Run: headless pygame with SDL's dummy video driver; simulated clock (each Clock.tick advances the game by its frame time, no real sleeping); random seed 0; keys injected as events and as key.get_pressed() state; no mouse input.
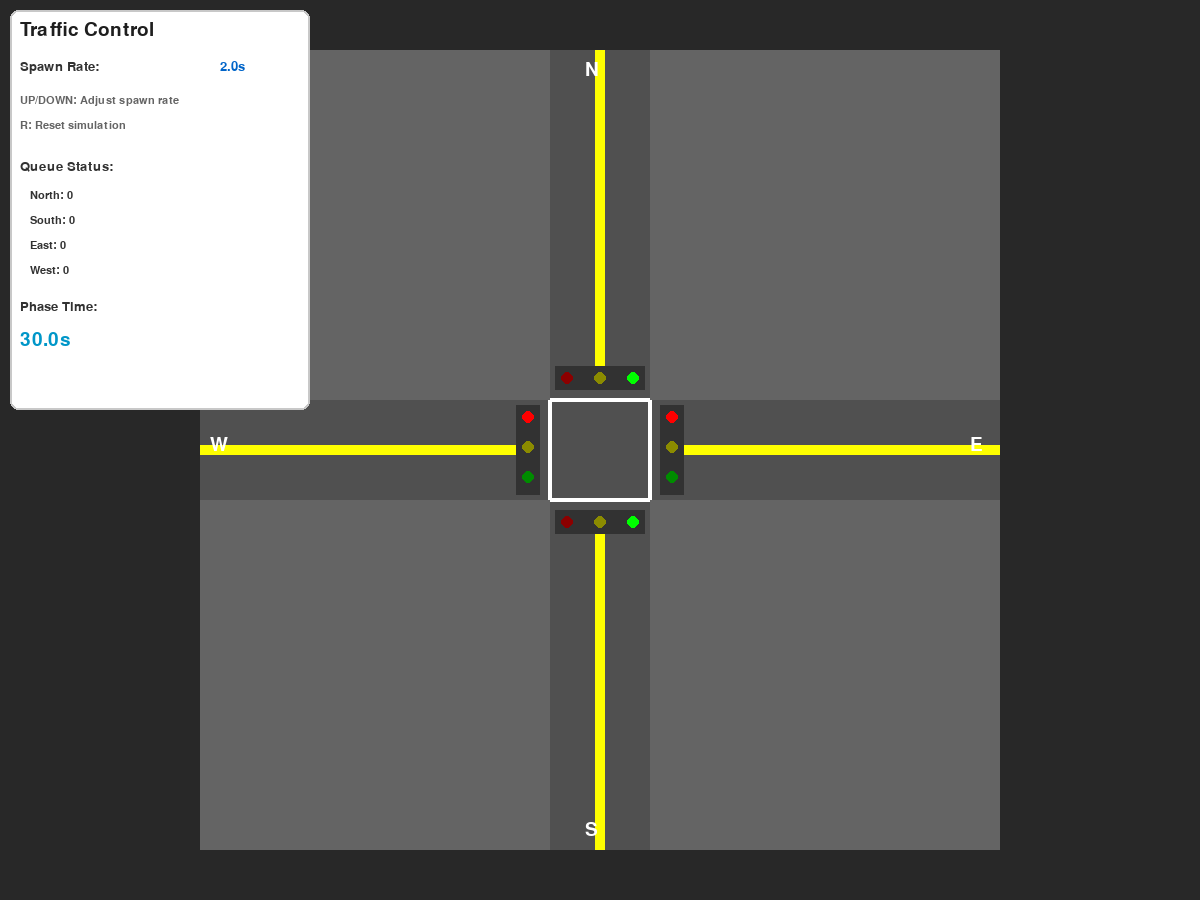
Frame 1 of 4 · flips 1–60 · no input
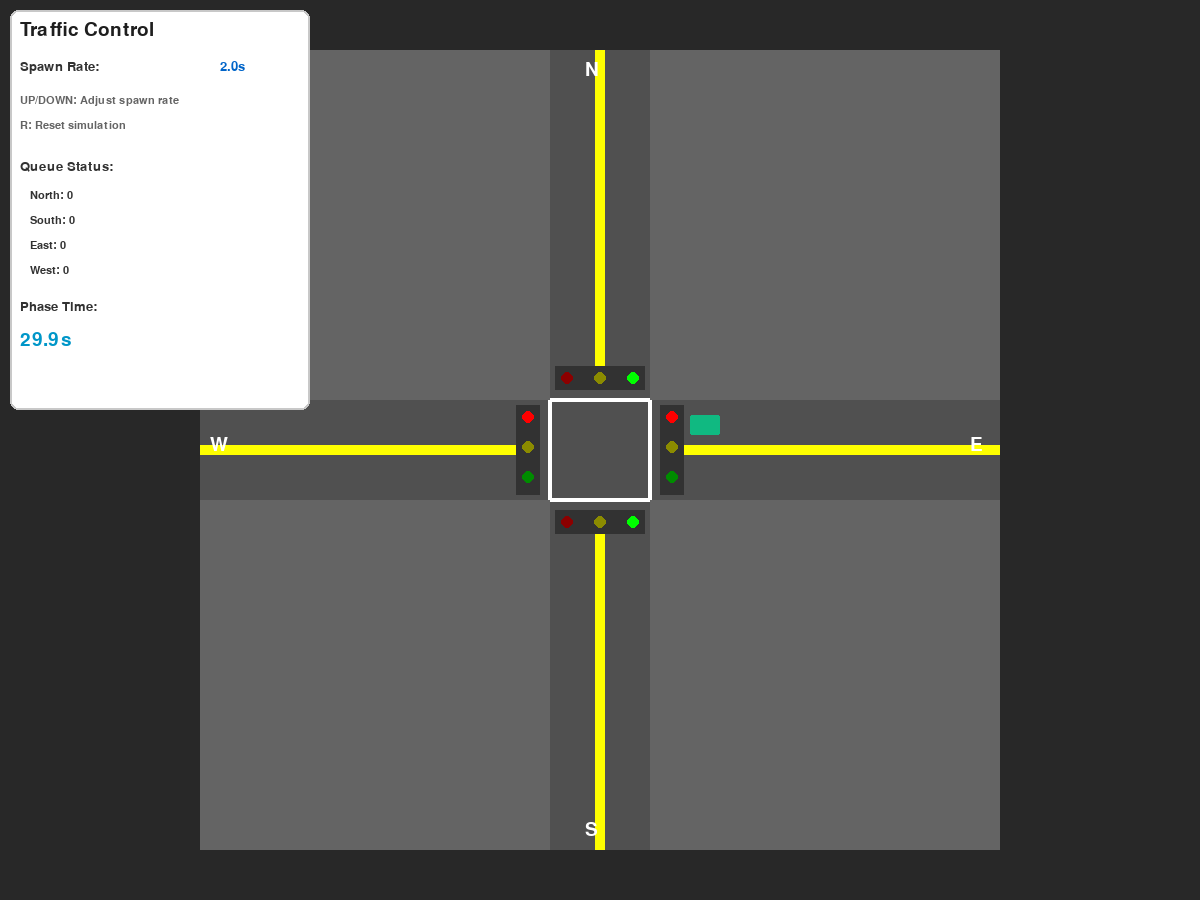
Frame 2 of 4 · flips 61–180 · tapped SPACE, RETURN · held RIGHT (→), D
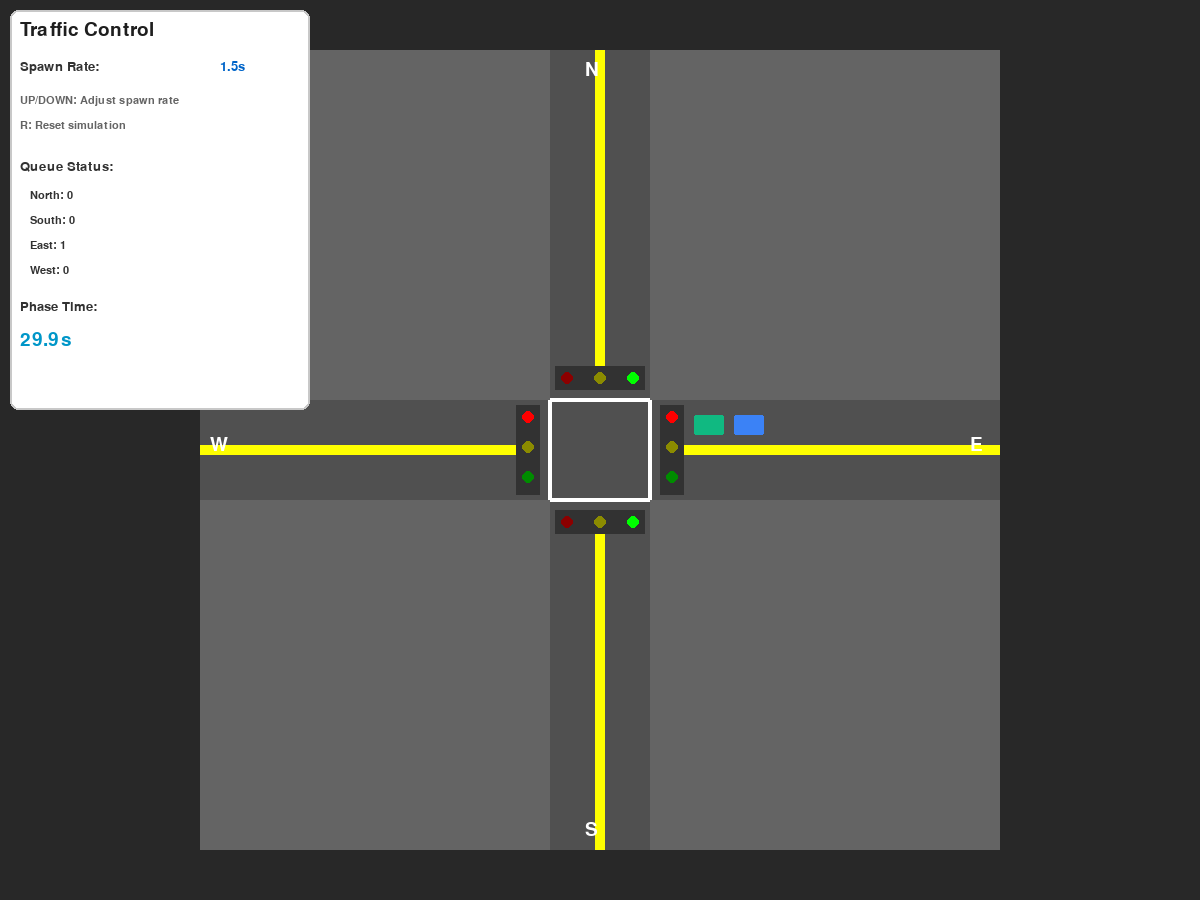
Frame 3 of 4 · flips 181–300 · held DOWN (↓), S
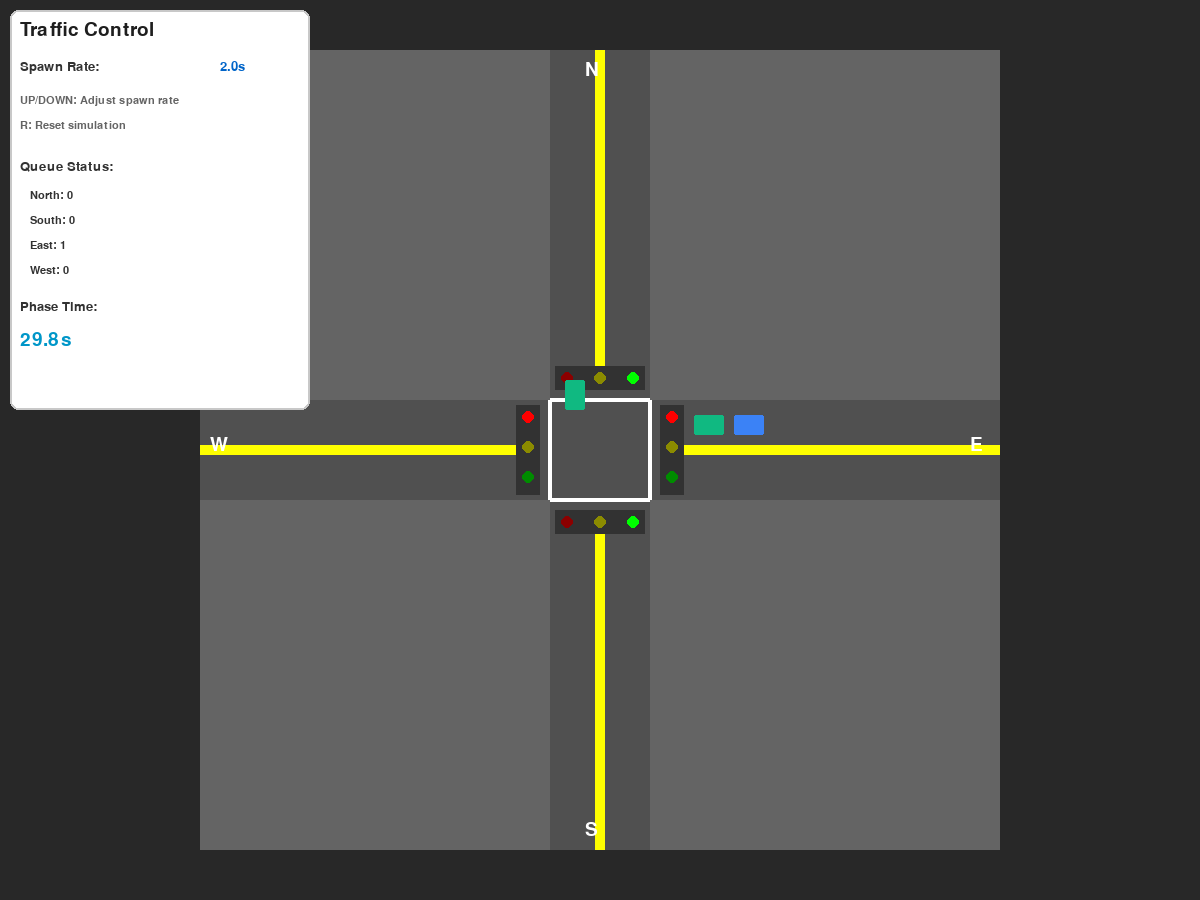
Frame 4 of 4 · flips 301–420 · held LEFT (←), A, UP (↑), W

The pygame program that drew these frames:

import pygame
import sys
import random
import math
from enum import Enum
from dataclasses import dataclass
from typing import List, Dict, Tuple
from datetime import datetime

pygame.init()

class Direction(Enum):
    NORTH = "north"
    SOUTH = "south"
    EAST = "east"
    WEST = "west"

class LightState(Enum):
    GREEN = "green"
    YELLOW = "yellow"
    RED = "red"

@dataclass
class Car:
    id: str
    direction: Direction
    position: float
    speed: float
    committed: bool
    color: Tuple[int, int, int]
    is_vip: bool = False 

class TrafficController:
    def __init__(self):
        self.current_phase = "NS"
        self.phase_start_time = datetime.now()
        self.green_duration = 30000
        self.yellow_duration = 3000
        self.min_green_duration = 10000

        self.ns_state = LightState.GREEN
        self.ew_state = LightState.RED

    def update(
        self,
        queue_stats: Dict[Direction, int],
        vip_queue_stats: Dict[Direction, int]
    ) -> None:
        # 1) Revisar primero si hay VIPs
        ns_vips = vip_queue_stats[Direction.NORTH] + vip_queue_stats[Direction.SOUTH]
        ew_vips = vip_queue_stats[Direction.EAST] + vip_queue_stats[Direction.WEST]

        if ns_vips > 0 or ew_vips > 0:
            self._handle_vip_preemption(ns_vips, ew_vips)
            return  # No seguimos con la lógica normal

        # 2) Lógica normal de cambio de fase
        elapsed = (datetime.now() - self.phase_start_time).total_seconds() * 1000

        if self.current_phase == "NS":
            if self.ns_state == LightState.GREEN:
                should_switch = self._should_switch_phase(queue_stats, elapsed)
                if elapsed >= self.green_duration or should_switch:
                    self.ns_state = LightState.YELLOW
                    self.phase_start_time = datetime.now()
            elif self.ns_state == LightState.YELLOW:
                if elapsed >= self.yellow_duration:
                    self.ns_state = LightState.RED
                    self.ew_state = LightState.GREEN
                    self.current_phase = "EW"
                    self.phase_start_time = datetime.now()
        else:
            if self.ew_state == LightState.GREEN:
                should_switch = self._should_switch_phase(queue_stats, elapsed)
                if elapsed >= self.green_duration or should_switch:
                    self.ew_state = LightState.YELLOW
                    self.phase_start_time = datetime.now()
            elif self.ew_state == LightState.YELLOW:
                if elapsed >= self.yellow_duration:
                    self.ew_state = LightState.RED
                    self.ns_state = LightState.GREEN
                    self.current_phase = "NS"
                    self.phase_start_time = datetime.now()


    def _should_switch_phase(self, queue_stats: Dict[Direction, int], elapsed: float) -> bool:
        if elapsed < self.min_green_duration:
            return False

        ns_count = queue_stats[Direction.NORTH] + queue_stats[Direction.SOUTH]
        ew_count = queue_stats[Direction.EAST] + queue_stats[Direction.WEST]

        if self.current_phase == "NS" and ew_count > ns_count * 2 and ew_count > 3:
            return True
        if self.current_phase == "EW" and ns_count > ew_count * 2 and ns_count > 3:
            return True

        return False
    
    def _handle_vip_preemption(self, ns_vips: int, ew_vips: int) -> None:
 
        if ns_vips > 0 and ew_vips == 0:
            desired_phase = "NS"
        elif ew_vips > 0 and ns_vips == 0:
            desired_phase = "EW"
        else:
            # Si hay VIP en ambos ejes, por simplicidad mantenemos la fase actual
            desired_phase = self.current_phase

        self._set_phase_immediately(desired_phase)

    def _set_phase_immediately(self, phase: str) -> None:
        self.current_phase = phase
        self.phase_start_time = datetime.now()

        if phase == "NS":
            self.ns_state = LightState.GREEN
            self.ew_state = LightState.RED
        else:  # "EW"
            self.ns_state = LightState.RED
            self.ew_state = LightState.GREEN


    def get_light_state(self, direction: Direction) -> LightState:
        if direction in [Direction.NORTH, Direction.SOUTH]:
            return self.ns_state
        else:
            return self.ew_state

    def get_phase_time_remaining(self) -> float:
        elapsed = (datetime.now() - self.phase_start_time).total_seconds() * 1000
        current_state = self.ns_state if self.current_phase == "NS" else self.ew_state

        if current_state == LightState.GREEN:
            return max(0, self.green_duration - elapsed)
        elif current_state == LightState.YELLOW:
            return max(0, self.yellow_duration - elapsed)
        return 0

class CarManager:
    CAR_COLORS = [
        (59, 130, 246),
        (239, 68, 68),
        (16, 185, 129),
        (245, 158, 11),
        (139, 92, 246),
        (236, 72, 153)
    ]
    VIP_COLORS = [          # Colores muy llamativos para VIP
        (255, 255, 255),    # blanco
        (0, 200, 255),      # azul sirena
        (255, 0, 0)         # rojo
    ]

    VIP_SPAWN_PROB = 0.03

    def __init__(self):
        self.cars: List[Car] = []
        self.next_id = 0
        self.stop_line_position = 290
        self.intersection_end = 450
        self.max_speed = 0.4
        self.min_distance = 40

    def spawn_car(self, direction: Direction, force_vip: bool = False)-> None:
        
        is_vip = force_vip or (random.random() < self.VIP_SPAWN_PROB)

        if is_vip:
            color = random.choice(self.VIP_COLORS)
        else:
            color = random.choice(self.CAR_COLORS)

        car = Car(
            id=f"car-{self.next_id}",
            direction=direction,
            position=0.0,
            speed=self.max_speed,
            committed=False,
            color=color,
            is_vip=is_vip
        )
        self.next_id += 1
        self.cars.append(car)

    def update_cars(self, get_light_state, delta_time: float) -> None:
        cars_by_direction = self._group_cars_by_direction()

        for car in self.cars:
            light_state = get_light_state(car.direction)

            cars_ahead = [
                c for c in cars_by_direction[car.direction]
                if c.position > car.position and c.position - car.position < 100
            ]
            cars_ahead.sort(key=lambda c: c.position)
            nearest_car_ahead = cars_ahead[0] if cars_ahead else None

            if car.position >= self.intersection_end:
                car.committed = True
            elif car.position >= self.stop_line_position and not car.committed:
                if light_state == LightState.GREEN:
                    car.committed = True

            target_speed = self.max_speed

            if nearest_car_ahead:
                distance = nearest_car_ahead.position - car.position
                if distance < self.min_distance:
                    target_speed = 0
                elif distance < self.min_distance * 2:
                    target_speed = self.max_speed * 0.5

            if not car.committed and light_state in [LightState.RED, LightState.YELLOW]:
                # Posición máxima a la que este coche puede llegar
                stop_pos = self.stop_line_position

                # Si hay un coche delante, me tengo que quedar al menos
                # a self.min_distance detrás de él
                if nearest_car_ahead:
                    stop_pos = min(stop_pos, nearest_car_ahead.position - self.min_distance)

                if car.position >= stop_pos:
                    # Me clavo justo en mi posición de parada
                    car.position = stop_pos
                    target_speed = 0
                else:
                    # Todavía voy acercándome: freno progresivamente
                    distance_to_stop = stop_pos - car.position
                    if distance_to_stop < 80:
                        target_speed = min(target_speed, distance_to_stop / 10.0)
            
            # Ajuste de velocidad suave y avance
            car.speed += (target_speed - car.speed) * 0.1
            car.position += car.speed * delta_time

    def _group_cars_by_direction(self) -> Dict[Direction, List[Car]]:
        return {
            Direction.NORTH: [c for c in self.cars if c.direction == Direction.NORTH],
            Direction.SOUTH: [c for c in self.cars if c.direction == Direction.SOUTH],
            Direction.EAST: [c for c in self.cars if c.direction == Direction.EAST],
            Direction.WEST: [c for c in self.cars if c.direction == Direction.WEST]
        }

    def get_queue_count(self, direction: Direction) -> int:
        return len([
            c for c in self.cars
            if c.direction == direction
            and c.position <= self.stop_line_position
            and not c.committed
        ])
    
    def get_vip_queue_count(self, direction: Direction) -> int:
        return len([
            c for c in self.cars
            if c.direction == direction
            and c.is_vip
            and c.position <= self.stop_line_position
            and not c.committed
        ])

    def get_vip_directions_waiting(self) -> List[Direction]:
        return [
            d for d in Direction
            if self.get_vip_queue_count(d) > 0
        ]

    def get_cars(self) -> List[Car]:
        return self.cars

    def clear_cars(self) -> None:
        self.cars = []

class TrafficSimulation:
    def __init__(self, width: int = 1200, height: int = 900):
        self.width = width
        self.height = height
        self.screen = pygame.display.set_mode((width, height))
        pygame.display.set_caption("Traffic Intersection Simulation")

        self.clock = pygame.time.Clock()
        self.font_large = pygame.font.Font(None, 28)
        self.font_medium = pygame.font.Font(None, 20)
        self.font_small = pygame.font.Font(None, 16)

        self.traffic_controller = TrafficController()
        self.car_manager = CarManager()

        self.spawn_rate = 2.0      # segundos entre spawns (aprox)
        self.last_spawn_time = 0   # un solo reloj global de spawn
        self.current_time = 0

        self.current_time = 0

        self.running = True

    def handle_events(self) -> None:
        for event in pygame.event.get():
            if event.type == pygame.QUIT:
                self.running = False
            elif event.type == pygame.KEYDOWN:
                if event.key == pygame.K_UP:
                    self.spawn_rate = min(5, self.spawn_rate + 0.5)
                elif event.key == pygame.K_DOWN:
                    self.spawn_rate = max(0.5, self.spawn_rate - 0.5)
                elif event.key == pygame.K_r:
                    self.reset()

    def reset(self) -> None:
        self.traffic_controller = TrafficController()
        self.car_manager = CarManager()
        self.last_spawn_time = 0
        self.current_time = 0


    def draw_traffic_light(self, x: int, y: int, state: LightState, horizontal: bool = False) -> None:
        red_color = (255, 0, 0) if state == LightState.RED else (139, 0, 0)
        yellow_color = (255, 255, 0) if state == LightState.YELLOW else (139, 139, 0)
        green_color = (0, 255, 0) if state == LightState.GREEN else (0, 139, 0)

        if not horizontal:
            # Semáforo VERTICAL (como los que ven N y S)
            pygame.draw.rect(self.screen, (50, 50, 50), (x, y, 24, 90))
            pygame.draw.circle(self.screen, red_color,    (x + 12, y + 12), 6)
            pygame.draw.circle(self.screen, yellow_color, (x + 12, y + 42), 6)
            pygame.draw.circle(self.screen, green_color,  (x + 12, y + 72), 6)
        else:
            # Semáforo HORIZONTAL (como los que ven E y W)
            pygame.draw.rect(self.screen, (50, 50, 50), (x, y, 90, 24))
            pygame.draw.circle(self.screen, red_color,    (x + 12, y + 12), 6)
            pygame.draw.circle(self.screen, yellow_color, (x + 45, y + 12), 6)
            pygame.draw.circle(self.screen, green_color,  (x + 78, y + 12), 6)


    def draw_car(self, car: Car, center_x: int, center_y: int) -> None:
        # Tamaño total del cruce (el mismo que usas en draw_intersection)
        intersection_size = 800

        # s = distancia recorrida a lo largo del carril (0 a 800 aprox)
        s = car.position

        if car.direction == Direction.NORTH:
            # De abajo hacia arriba, por el carril derecho de la línea amarilla
            x = center_x + 425
            y = center_y + intersection_size - s  # empieza abajo y sube
            width, height = 20, 30

        elif car.direction == Direction.SOUTH:
            # De arriba hacia abajo, por el carril izquierdo
            x = center_x + 375
            y = center_y + s  # empieza arriba y baja
            width, height = 20, 30

        elif car.direction == Direction.EAST:
            # De izquierda a derecha, por el carril de abajo
            x = center_x + s  # empieza a la izquierda y avanza a la derecha
            y = center_y + 425
            width, height = 30, 20

        else:  # Direction.WEST
            # De derecha a izquierda, por el carril de arriba
            x = center_x + intersection_size - s  # empieza a la derecha y va a la izquierda
            y = center_y + 375
            width, height = 30, 20

        car_rect = pygame.Rect(
            x - width // 2,
            y - height // 2,
            width,
            height
        )

        # Cuerpo del coche
        pygame.draw.rect(
            self.screen,
            car.color,
            car_rect,
            border_radius=2
        )

        # Si es VIP, dibujamos borde y "sirena" arriba
        if car.is_vip:
            # Borde blanco
            pygame.draw.rect(
                self.screen,
                (255, 255, 255),
                car_rect,
                width=2,
                border_radius=2
            )
            # Sirena
            pygame.draw.circle(
                self.screen,
                (0, 200, 255),
                (car_rect.centerx, car_rect.top),
                4
            )

    

    

    def draw_intersection(self) -> None:
        intersection_size = 800
        center_x = (self.width  - intersection_size) // 2
        center_y = (self.height - intersection_size) // 2

        # Bordes de las calles (coinciden con los rectángulos que ya dibujas)
        road_v_left = center_x + 350      # vertical: x de la izquierda
        road_v_right = center_x + 450     # vertical: x de la derecha
        road_h_top = center_y + 350       # horizontal: y superior
        road_h_bottom = center_y + 450    # horizontal: y inferior



        pygame.draw.rect(self.screen, (100, 100, 100), (center_x, center_y, intersection_size, intersection_size))

        pygame.draw.rect(self.screen, (80, 80, 80), (center_x + 350, center_y, 100, 800))
        pygame.draw.rect(self.screen, (80, 80, 80), (center_x, center_y + 350, 800, 100))

        pygame.draw.rect(self.screen, (255, 255, 0), (center_x + 395, center_y, 10, 340))
        pygame.draw.rect(self.screen, (255, 255, 0), (center_x + 395, center_y + 460, 10, 340))
        pygame.draw.rect(self.screen, (255, 255, 0), (center_x, center_y + 395, 340, 10))
        pygame.draw.rect(self.screen, (255, 255, 0), (center_x + 460, center_y + 395, 340, 10))

        pygame.draw.rect(self.screen, (255, 255, 255), (center_x + 350, center_y + 348, 100, 4))
        pygame.draw.rect(self.screen, (255, 255, 255), (center_x + 350, center_y + 448, 100, 4))
        pygame.draw.rect(self.screen, (255, 255, 255), (center_x + 348, center_y + 350, 4, 100))
        pygame.draw.rect(self.screen, (255, 255, 255), (center_x + 448, center_y + 350, 4, 100))

        # NORTH: coches que vienen desde abajo y van hacia arriba
        # Semáforo vertical a la DERECHA de la calle, fuera del carril
        self.draw_traffic_light(
            road_v_right + 10,  # un poco fuera de la calle
            road_h_bottom - 95, # pegado al cruce pero antes de la intersección
            self.traffic_controller.get_light_state(Direction.EAST),
            horizontal=False
        )

        # SOUTH: coches que vienen desde arriba y van hacia abajo
        # Semáforo vertical a la IZQUIERDA de la calle, fuera del carril
        self.draw_traffic_light(
            road_v_left - 34,   # 24 de ancho + margen
            road_h_top + 5,
            self.traffic_controller.get_light_state(Direction.WEST),
            horizontal=False
        )

        # EAST: coches que vienen desde la izquierda y van a la derecha
        # Semáforo horizontal DEBAJO de la calle, fuera del carril
        self.draw_traffic_light(
            road_v_left + 5,
            road_h_bottom + 10,
            self.traffic_controller.get_light_state(Direction.NORTH),
            horizontal=True
        )

        # WEST: coches que vienen desde la derecha y van a la izquierda
        # Semáforo horizontal ENCIMA de la calle, fuera del carril
        self.draw_traffic_light(
            road_v_right - 95,  # 90 de ancho + margen
            road_h_top - 34,    # 24 de alto + margen
            self.traffic_controller.get_light_state(Direction.SOUTH),
            horizontal=True
        )



        for car in self.car_manager.get_cars():
            self.draw_car(car, center_x, center_y)

        text_n = self.font_large.render("N", True, (255, 255, 255))
        text_s = self.font_large.render("S", True, (255, 255, 255))
        text_e = self.font_large.render("E", True, (255, 255, 255))
        text_w = self.font_large.render("W", True, (255, 255, 255))

        self.screen.blit(text_n, (center_x + 385, center_y + 10))
        self.screen.blit(text_s, (center_x + 385, center_y + 770))
        self.screen.blit(text_e, (center_x + 770, center_y + 385))
        self.screen.blit(text_w, (center_x + 10, center_y + 385))

    def draw_control_panel(self) -> None:
        panel_width = 300
        pygame.draw.rect(self.screen, (255, 255, 255), (10, 10, panel_width, 400), border_radius=8)
        pygame.draw.rect(self.screen, (200, 200, 200), (10, 10, panel_width, 400), 2, border_radius=8)

        y_offset = 20
        title = self.font_large.render("Traffic Control", True, (30, 30, 30))
        self.screen.blit(title, (20, y_offset))
        y_offset += 40

        spawn_label = self.font_medium.render("Spawn Rate:", True, (50, 50, 50))
        self.screen.blit(spawn_label, (20, y_offset))
        spawn_value = self.font_medium.render(f"{self.spawn_rate:.1f}s", True, (0, 100, 200))
        self.screen.blit(spawn_value, (220, y_offset))
        y_offset += 35

        controls_text = self.font_small.render("UP/DOWN: Adjust spawn rate", True, (100, 100, 100))
        self.screen.blit(controls_text, (20, y_offset))
        y_offset += 25

        controls_text2 = self.font_small.render("R: Reset simulation", True, (100, 100, 100))
        self.screen.blit(controls_text2, (20, y_offset))
        y_offset += 40

        queue_title = self.font_medium.render("Queue Status:", True, (50, 50, 50))
        self.screen.blit(queue_title, (20, y_offset))
        y_offset += 30

        counts = {
            "North": self.car_manager.get_queue_count(Direction.SOUTH),   # lo que ves arriba
            "South": self.car_manager.get_queue_count(Direction.NORTH),   # lo que ves abajo
            "East":  self.car_manager.get_queue_count(Direction.WEST),    # lo que ves a la derecha
            "West":  self.car_manager.get_queue_count(Direction.EAST),    # lo que ves a la izquierda
        }

        for name, count in counts.items():
            queue_text = self.font_small.render(f"{name}: {count}", True, (50, 50, 50))
            self.screen.blit(queue_text, (30, y_offset))
            y_offset += 25


        y_offset += 10
        phase_text = self.font_medium.render("Phase Time:", True, (50, 50, 50))
        self.screen.blit(phase_text, (20, y_offset))
        y_offset += 30

        time_remaining = self.traffic_controller.get_phase_time_remaining() / 1000
        time_text = self.font_large.render(f"{time_remaining:.1f}s", True, (0, 150, 200))
        self.screen.blit(time_text, (20, y_offset))

    def update(self, delta_time: float) -> None:
        # delta_time ya viene en milisegundos (por tu cálculo en run)
        self.current_time += delta_time

        # Spawnear coches (algunos serán VIP aleatoriamente)
        if self.current_time - self.last_spawn_time > self.spawn_rate * 1000 + random.random() * 1000:
            direction = random.choice(list(Direction))
            self.car_manager.spawn_car(direction)
            self.last_spawn_time = self.current_time

        # Colas normales
        queue_stats = {
            direction: self.car_manager.get_queue_count(direction)
            for direction in Direction
        }

        # Colas de VIPs
        vip_queue_stats = {
            direction: self.car_manager.get_vip_queue_count(direction)
            for direction in Direction
        }

        # Actualizar controlador de tráfico con prioridad a VIP
        self.traffic_controller.update(queue_stats, vip_queue_stats)

        # Mover coches según el estado de los semáforos
        self.car_manager.update_cars(
            lambda d: self.traffic_controller.get_light_state(d),
            delta_time
        )


    def draw(self) -> None:
        self.screen.fill((40, 40, 40))
        self.draw_intersection()
        self.draw_control_panel()
        pygame.display.flip()

    def run(self) -> None:
        while self.running:
            self.handle_events()

            delta_time = self.clock.tick(60) / 1000.0 * 1000
            self.update(delta_time)
            self.draw()

        pygame.quit()
        sys.exit()

if __name__ == "__main__":
    sim = TrafficSimulation()
    sim.run()
